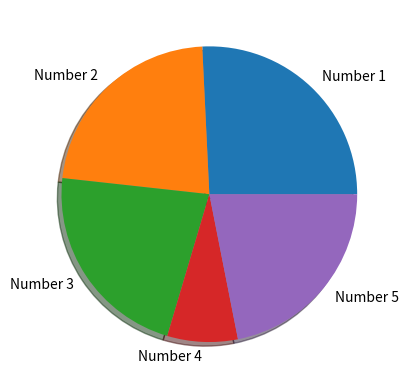

Reproduce this figure in Python.
import numpy as np
import matplotlib.pyplot as plt


def task1():
  vector = np.arange(10, 50)
  print(vector)
  vector = np.flip(vector)
  print(vector)


def task2():
  arr = np.random.rand(5,5)
  print(arr)
  minVal = np.amin(arr)
  print(minVal)
  maxVal = np.amax(arr)
  print(maxVal)


def task3():
  matrix = np.arange(25).reshape(5, 5) 
  print(matrix)
  row_sums = matrix.sum(axis=1)
  new_matrix = matrix / row_sums[:, np.newaxis]
  print(new_matrix)


def task4():
  matrix1 = np.arange(15).reshape(5, 3) 
  print(matrix1)
  matrix2 = np.arange(6).reshape(3, 2) 
  print(matrix2)
  product = np.dot(matrix1, matrix2)
  print(product)
  

def task5():
  today = np.datetime64('today', 'D')
  yesterday = np.datetime64('today', 'D') - np.timedelta64(1, 'D')
  tomorrow =np.datetime64('today', 'D') + np.timedelta64(1, 'D')
  print(today)
  print(yesterday)
  print(tomorrow)


def task6():
  arr = np.random.uniform(low=0.5, high=13.3, size=(5,))
  print(arr)
  # Method 1
  print(arr.astype(int))
  # Method 2
  print(np.int_(arr))
  # Method 3
  print(np.array([int(a) for a in arr]))
  # Method 4
  print(np.array(list(map(int, arr))))
  # Method 5
  print(np.array(arr, int))
  plt.pie(arr, labels=["Number 1", "Number 2", "Number 3", "Number 4", "Number 5"], shadow = True)
  plt.show()
  
  

def task7():
  arr = np.array([np.array([np.random.randint(0, high=20, size=2, dtype=int), np.random.randint(0, high=255, size=3, dtype=int)]) for x in range(1,10)])
  print(arr)
  

def integerGenerator():
  pass

def task8():
  pass


def task9():
  arr1 = np.random.rand(10)
  arr2 = np.random.rand(10)
  print(arr1)
  print(arr2)
  if np.array_equal(arr1, arr2):
    print("Equal")
  else:
    print("Not equal")


def task10():
  a = np.random.random((100,2))
  x,y = np.atleast_2d(a[:,0], a[:,1])
  d = np.sqrt( (x-x.T)**2 + (y-y.T)**2)
  print(d)


def task11():
  a = np.random.rand(3, 4)
  print(a)
  b = a - a.mean(axis=1, keepdims=True)
  print(b)
  

def task12():
  a = np.random.random((3,3)) * 10
  print(a)
  column = 1 # sort by column
  a = a[a[:,column].argsort()] 
  print(a)


def task13():
  matrix = np.arange(16).reshape(4, 4)
  print(matrix)
  rank = np.linalg.matrix_rank(matrix)
  print(rank)
  
  
def task14():
  array = np.arange(256).reshape(16, 16)
  print(array)
  blockSize = 4
  blockSum = np.add.reduceat(np.add.reduceat(array, np.arange(0, array.shape[0], blockSize), axis=0), 
                            np.arange(0, array.shape[1], blockSize), axis=1)
  print(blockSum)




def main():
  # task1()
  # task2()
  # task3()
  # task4()
  # task5()
  task6()
  # task7()
  # task8()
  # task9()
  # task10()
  # task11()
  # task12()
  # task13()
  # task14()

if __name__ == "__main__":
    main()
